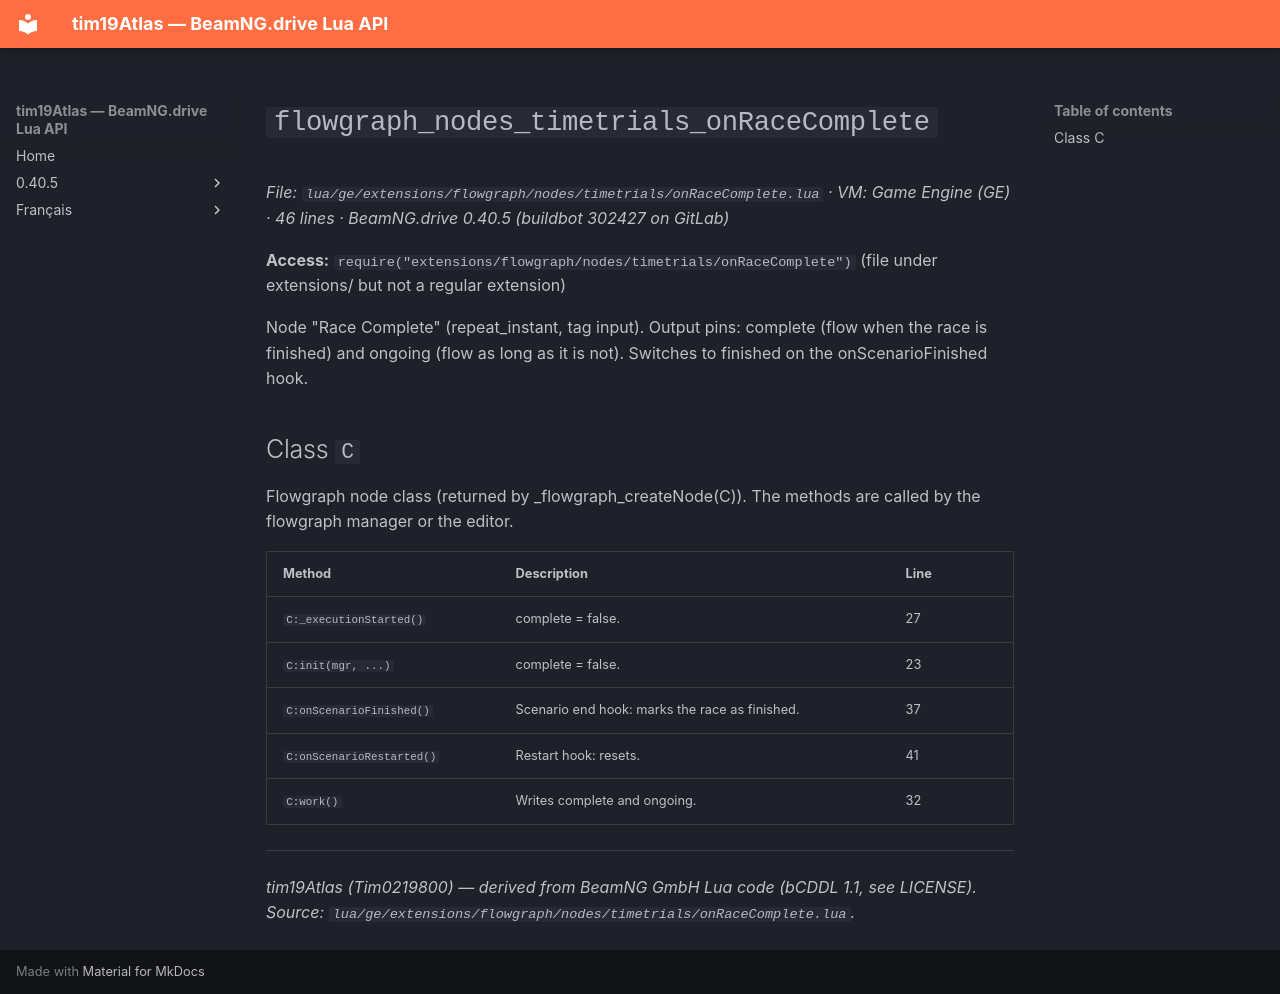

repository: Tim0219800/beamng-lua-atlas · page: 0.40.5/ge/extensions/flowgraph/nodes/timetrials/onRaceComplete.html · generator: mkdocs

# `flowgraph_nodes_timetrials_onRaceComplete`

*File: `lua/ge/extensions/flowgraph/nodes/timetrials/onRaceComplete.lua` · VM: Game Engine (GE) · 46 lines · BeamNG.drive 0.40.5 (buildbot 302427 on GitLab)*

**Access:** `require("extensions/flowgraph/nodes/timetrials/onRaceComplete")` (file under extensions/ but not a regular extension)

Node "Race Complete" (repeat_instant, tag input). Output pins: complete (flow when the race is finished) and ongoing (flow as long as it is not). Switches to finished on the onScenarioFinished hook.

## Class `C`

Flowgraph node class (returned by _flowgraph_createNode(C)). The methods are called by the flowgraph manager or the editor.

| Method | Description | Line |
|---|---|---|
| `C:_executionStarted()` | complete = false. | 27 |
| `C:init(mgr, ...)` | complete = false. | 23 |
| `C:onScenarioFinished()` | Scenario end hook: marks the race as finished. | 37 |
| `C:onScenarioRestarted()` | Restart hook: resets. | 41 |
| `C:work()` | Writes complete and ongoing. | 32 |

---
*tim19Atlas (Tim0219800) — derived from BeamNG GmbH Lua code (bCDDL 1.1, see LICENSE). Source: `lua/ge/extensions/flowgraph/nodes/timetrials/onRaceComplete.lua`.*
